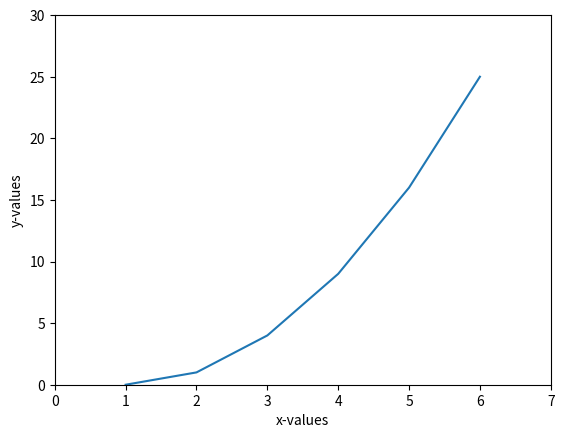

Python code for this plot:
import matplotlib.pyplot as plt
import numpy

x = [1, 2, 3, 4, 5, 6]
y = [0, 1, 4, 9, 16, 25]
plt.plot(x, y)
plt.xlim(0, 7)
plt.ylim(0, 30)
plt.xlabel('x-values')
plt.ylabel('y-values')

plt.show() 